Run: headless pygame with SDL's dummy video driver; simulated clock (each Clock.tick advances the game by its frame time, no real sleeping); random seed 0; keys injected as events and as key.get_pressed() state; no mouse input.
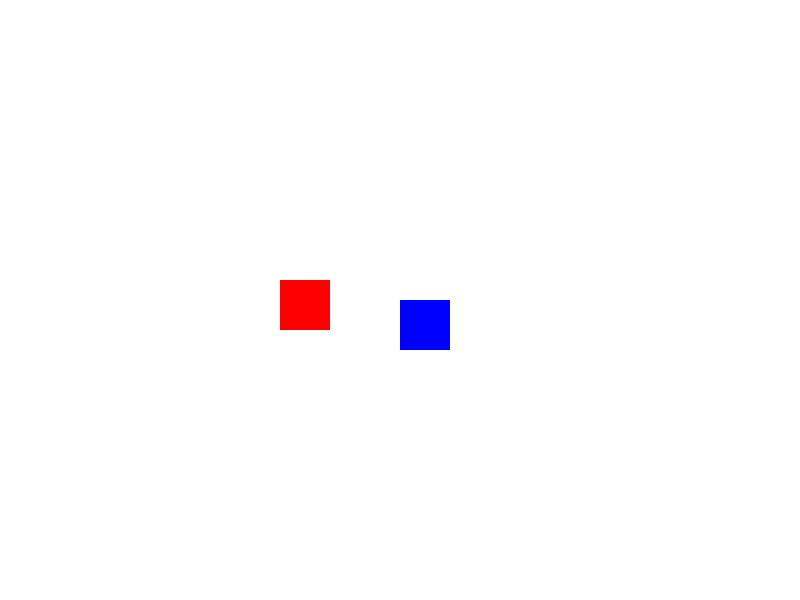
Frame 1 of 3 · flips 1–60 · no input
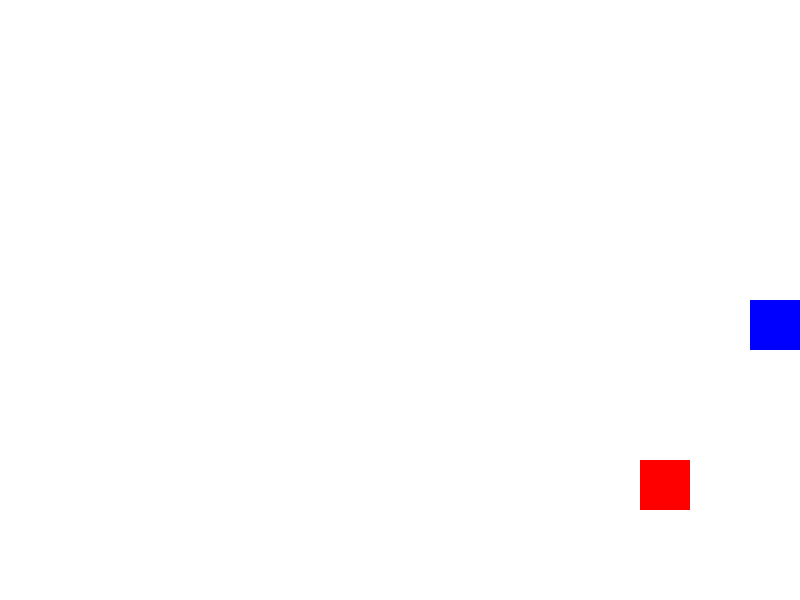
Frame 2 of 3 · flips 61–180 · tapped SPACE, RETURN · held RIGHT (→), D
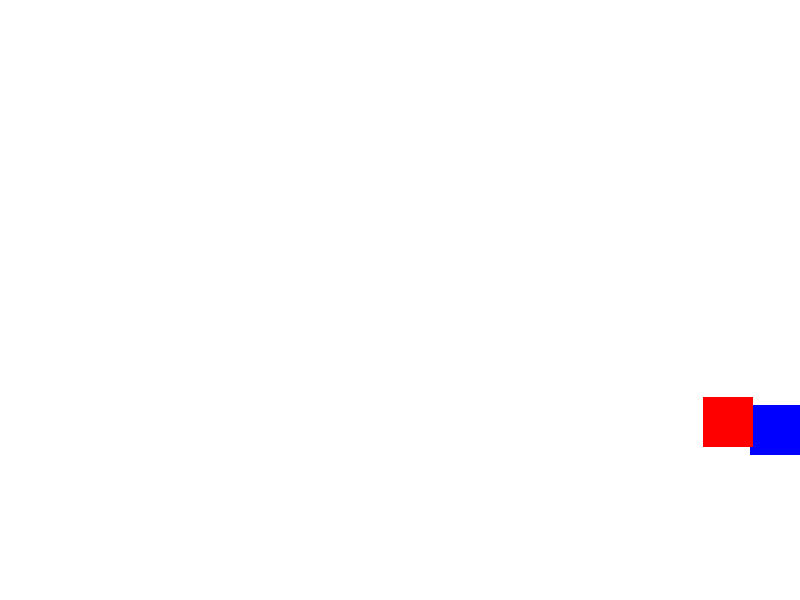
Frame 3 of 3 · flips 181–300 · held DOWN (↓), S (game ended)

The pygame program that drew these frames:

import pygame
import sys

pygame.init()

WIDTH, HEIGHT = 800, 600
FPS = 60
PLAYER_SIZE = 50
PLAYER_SPEED = 5
ENEMY_SIZE = 50
ENEMY_SPEED = 3

WHITE = (255, 255, 255)
BLUE = (0, 0, 255)
RED = (255, 0, 0)

screen = pygame.display.set_mode((WIDTH, HEIGHT))
pygame.display.set_caption("2D Square Game")

clock = pygame.time.Clock()

player_x = WIDTH // 2
player_y = HEIGHT // 2

enemy_x = 100
enemy_y = 100
enemy_dx = ENEMY_SPEED
enemy_dy = ENEMY_SPEED

running = True
while running:
    clock.tick(FPS)

    for event in pygame.event.get():
        if event.type == pygame.QUIT:
            running = False

    keys = pygame.key.get_pressed()
    if keys[pygame.K_LEFT]:
        player_x -= PLAYER_SPEED
    if keys[pygame.K_RIGHT]:
        player_x += PLAYER_SPEED
    if keys[pygame.K_UP]:
        player_y -= PLAYER_SPEED
    if keys[pygame.K_DOWN]:
        player_y += PLAYER_SPEED

    player_x = max(0, min(WIDTH - PLAYER_SIZE, player_x))
    player_y = max(0, min(HEIGHT - PLAYER_SIZE, player_y))

    enemy_x += enemy_dx
    enemy_y += enemy_dy

    if enemy_x <= 0 or enemy_x >= WIDTH - ENEMY_SIZE:
        enemy_dx *= -1
    if enemy_y <= 0 or enemy_y >= HEIGHT - ENEMY_SIZE:
        enemy_dy *= -1

    player_rect = pygame.Rect(player_x, player_y, PLAYER_SIZE, PLAYER_SIZE)
    enemy_rect = pygame.Rect(enemy_x, enemy_y, ENEMY_SIZE, ENEMY_SIZE)

    if player_rect.colliderect(enemy_rect):
        print("Game Over!")
        pygame.time.delay(1000)
        running = False

    screen.fill(WHITE)
    pygame.draw.rect(screen, BLUE, player_rect)
    pygame.draw.rect(screen, RED, enemy_rect)
    pygame.display.flip()

# Quit Pygame
pygame.quit()
sys.exit()
